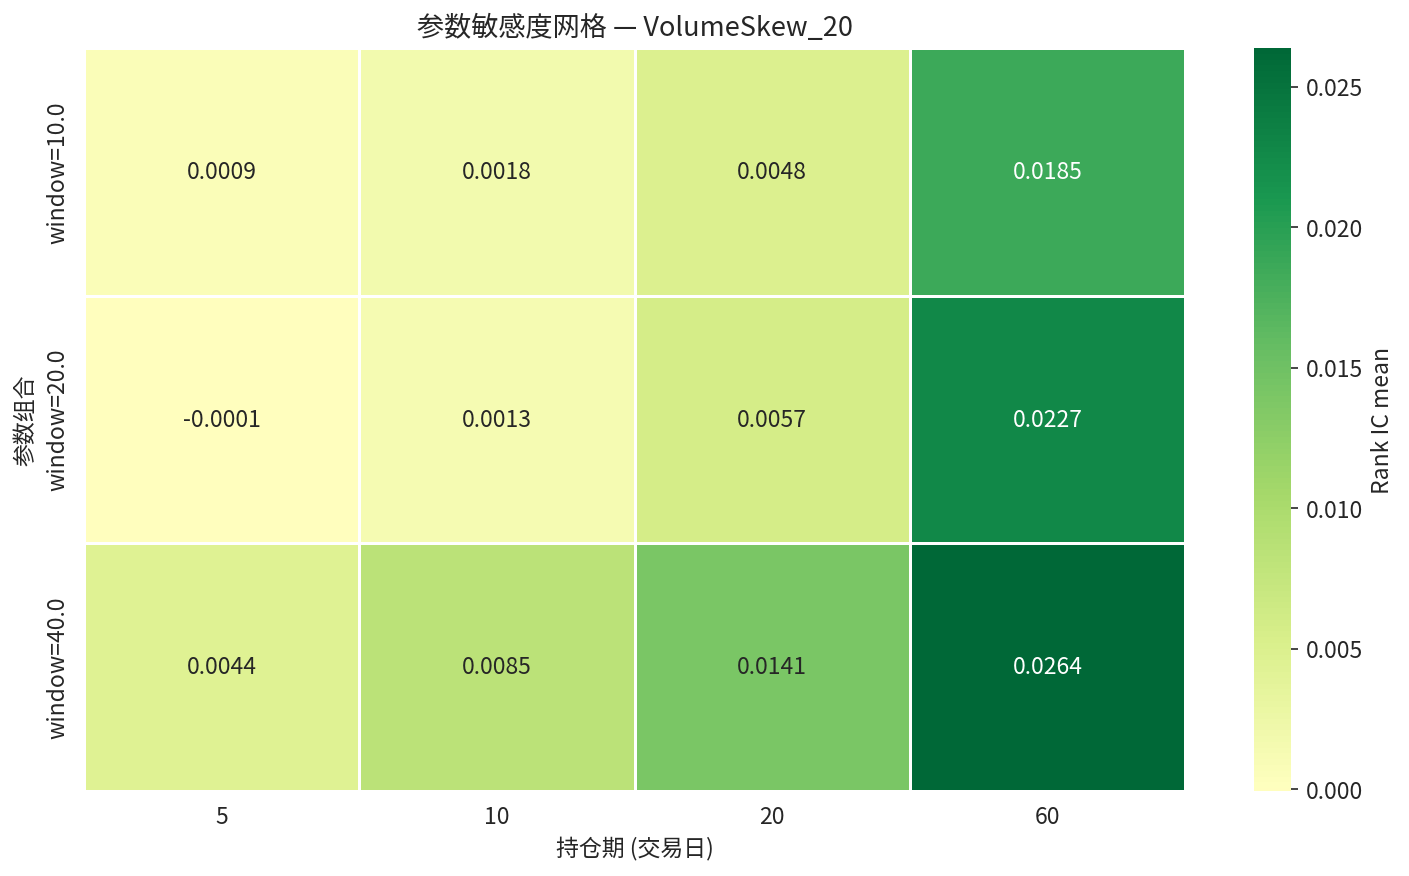

Data behind this chart, as committed beside it:
param_label, 5, 10, 20, 60
window=10.0, 0.0008651, 0.001783, 0.004843, 0.01855
window=20.0, -6.267380917878064e-05, 0.001335, 0.005714, 0.02269
window=40.0, 0.004448, 0.008484, 0.01414, 0.02638
